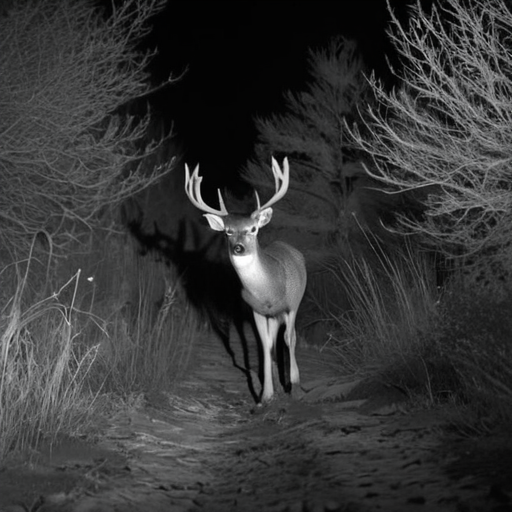
Generation parameters embedded in this image by AUTOMATIC1111 Stable Diffusion web UI or a fork of it (Forge, ...) (PNG 'parameters' text chunk):
A highly realistic trail camera photograph of a deer from the back, at night in a dry, natural environment with bushes, tall grass, and sparse trees. The deer is walking away, blending into the environment with a natural composition that includes photorealistic fur texture. The deer appears off-center, partially obscured by vegetation, and at a moderate distance. The scene is captured using infrared lighting, producing a monochrome, black-and-white appearance with subtle shadows and low contrast. The lighting is faint and diffused, with no direct illumination or flash effects.
Steps: 30, Sampler: DPM++ 2M SDE Heun, Schedule type: Karras, CFG scale: 5, Seed: 1801611473, Size: 512x512, Model hash: 33e58e8668, Model: juggernautXL_juggXIByRundiffusion, Version: v1.10.1